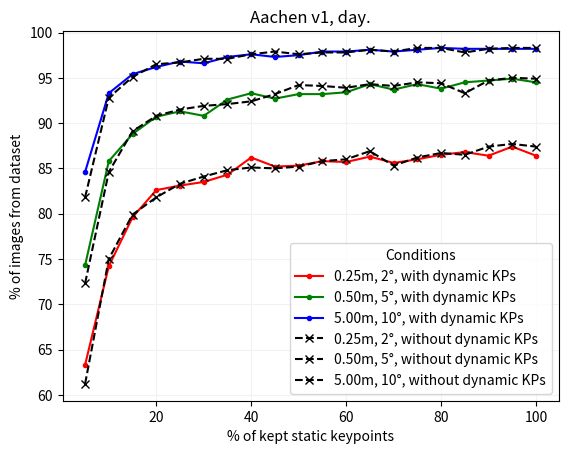

Generate this figure with matplotlib:
from typing import List

import matplotlib.pyplot as plt
import numpy as np

dataset_name: str = "Aachen v1"

results_without_dynamic_kp_run1: List[dict] = [
    {
        "static_percentage": 0,
        "dynamic_percentage": 0,
        "day": "0.0 / 0.0 / 0.0",
        "night": "0.0 / 0.0 / 0.0",
    },
    {
        "static_percentage": 5,
        "dynamic_percentage": 0,
        "day": "63.0 / 73.4 / 81.4",
        "night": "30.6 / 38.8 / 46.9",
    },
    {
        "static_percentage": 10,
        "dynamic_percentage": 0,
        "day": "75.2 / 85.1 / 92.2",
        "night": "56.1 / 68.4 / 85.7",
    },
    {
        "static_percentage": 15,
        "dynamic_percentage": 0,
        "day": "81.1 / 89.8 / 95.1",
        "night": "69.4 / 82.7 / 94.9",
    },
    {
        "static_percentage": 20,
        "dynamic_percentage": 0,
        "day": "81.8 / 90.9 / 95.8",
        "night": "74.5 / 83.7 / 98.0",
    },
    {
        "static_percentage": 25,
        "dynamic_percentage": 0,
        "day": "84.0 / 91.7 / 96.8",
        "night": "76.5 / 88.8 / 99.0",
    },
    {
        "static_percentage": 30,
        "dynamic_percentage": 0,
        "day": "83.6 / 92.5 / 97.0",
        "night": "79.6 / 88.8 / 100.0",
    },
    {
        "static_percentage": 35,
        "dynamic_percentage": 0,
        "day": "85.0 / 92.5 / 97.3",
        "night": "81.6 / 90.8 / 100.0",
    },
    {
        "static_percentage": 40,
        "dynamic_percentage": 0,
        "day": "84.2 / 92.6 / 97.2",
        "night": "80.6 / 90.8 / 100.0",
    },
    {
        "static_percentage": 45,
        "dynamic_percentage": 0,
        "day": "84.7 / 93.7 / 97.5",
        "night": "81.6 / 89.8 / 100.0",
    },
    {
        "static_percentage": 50,
        "dynamic_percentage": 0,
        "day": "86.2 / 93.3 / 97.7",
        "night": "78.6 / 92.9 / 100.0",
    },
    {
        "static_percentage": 55,
        "dynamic_percentage": 0,
        "day": "86.3 / 94.1 / 97.7",
        "night": "83.7 / 90.8 / 100.0",
    },
    {
        "static_percentage": 60,
        "dynamic_percentage": 0,
        "day": "87.0 / 93.6 / 97.6",
        "night": "84.7 / 92.9 / 100.0",
    },
    {
        "static_percentage": 65,
        "dynamic_percentage": 0,
        "day": "86.7 / 94.2 / 98.1",
        "night": "83.7 / 92.9 / 100.0",
    },
    {
        "static_percentage": 70,
        "dynamic_percentage": 0,
        "day": "86.8 / 94.1 / 97.8",
        "night": "82.7 / 88.8 / 100.0",
    },
    {
        "static_percentage": 75,
        "dynamic_percentage": 0,
        "day": "86.7 / 93.9 / 98.1",
        "night": "85.7 / 92.9 / 100.0",
    },
    {
        "static_percentage": 80,
        "dynamic_percentage": 0,
        "day": "86.2 / 94.1 / 97.8",
        "night": "84.7 / 91.8 / 100.0",
    },
    {
        "static_percentage": 85,
        "dynamic_percentage": 0,
        "day": "86.9 / 94.8 / 98.2",
        "night": "83.7 / 90.8 / 100.0",
    },
    {
        "static_percentage": 90,
        "dynamic_percentage": 0,
        "day": "87.0 / 94.8 / 98.3",
        "night": "84.7 / 91.8 / 100.0",
    },
    {
        "static_percentage": 95,
        "dynamic_percentage": 0,
        "day": "86.8 / 94.9 / 98.3",
        "night": "86.7 / 89.8 / 100.0",
    },
    {
        "static_percentage": 100,
        "dynamic_percentage": 0,
        "day": "87.0 / 95.0 / 98.3",
        "night": "85.7 / 90.8 / 100.0",
    },
]
results_with_dynamic_kp_run1: List[dict] = [
    # TODO: 0 static, 100 dynamic
    {
        "static_percentage": 0,
        "dynamic_percentage": 100,
        "day": "0.0 / 0.0 / 0.0",
        "night": "0.0 / 0.0 / 0.0",
    },
    {
        "static_percentage": 5,
        "dynamic_percentage": 100,
        "day": "62.0 / 72.7 / 82.8",
        "night": "32.7 / 44.9 / 54.1",
    },
    {
        "static_percentage": 10,
        "dynamic_percentage": 100,
        "day": "74.0 / 85.6 / 94.1",
        "night": "61.2 / 73.5 / 89.8",
    },
    {
        "static_percentage": 15,
        "dynamic_percentage": 100,
        "day": "81.1 / 89.7 / 95.5",
        "night": "71.4 / 82.7 / 95.9",
    },
    {
        "static_percentage": 20,
        "dynamic_percentage": 100,
        "day": "82.8 / 90.8 / 96.5",
        "night": "76.5 / 88.8 / 96.9",
    },
    {
        "static_percentage": 25,
        "dynamic_percentage": 100,
        "day": "83.1 / 92.1 / 96.8",
        "night": "77.6 / 87.8 / 100.0",
    },
    {
        "static_percentage": 30,
        "dynamic_percentage": 100,
        "day": "83.7 / 91.0 / 96.6",
        "night": "82.7 / 89.8 / 100.0",
    },
    {
        "static_percentage": 35,
        "dynamic_percentage": 100,
        "day": "84.2 / 93.1 / 97.1",
        "night": "81.6 / 88.8 / 100.0",
    },
    {
        "static_percentage": 40,
        "dynamic_percentage": 100,
        "day": "84.1 / 93.1 / 97.3",
        "night": "81.6 / 87.8 / 100.0",
    },
    {
        "static_percentage": 45,
        "dynamic_percentage": 100,
        "day": "85.4 / 93.8 / 97.7",
        "night": "80.6 / 90.8 / 100.0",
    },
    {
        "static_percentage": 50,
        "dynamic_percentage": 100,
        "day": "84.2 / 93.4 / 97.6",
        "night": "84.7 / 91.8 / 100.0",
    },
    {
        "static_percentage": 55,
        "dynamic_percentage": 100,
        "day": "86.4 / 93.6 / 97.7",
        "night": "82.7 / 90.8 / 100.0",
    },
    {
        "static_percentage": 60,
        "dynamic_percentage": 100,
        "day": "85.7 / 94.1 / 97.7",
        "night": "84.7 / 95.9 / 100.0",
    },
    {
        "static_percentage": 65,
        "dynamic_percentage": 100,
        "day": "85.7 / 94.7 / 98.2",
        "night": "83.7 / 90.8 / 100.0",
    },
    {
        "static_percentage": 70,
        "dynamic_percentage": 100,
        "day": "87.1 / 94.2 / 97.6",
        "night": "83.7 / 91.8 / 100.0",
    },
    {
        "static_percentage": 75,
        "dynamic_percentage": 100,
        "day": "86.9 / 94.5 / 98.1",
        "night": "85.7 / 92.9 / 100.0",
    },
    {
        "static_percentage": 80,
        "dynamic_percentage": 100,
        "day": "85.7 / 94.5 / 98.1",
        "night": "85.7 / 92.9 / 100.0",
    },
    {
        "static_percentage": 85,
        "dynamic_percentage": 100,
        "day": "86.8 / 94.2 / 98.1",
        "night": "83.7 / 90.8 / 100.0",
    },
    {
        "static_percentage": 90,
        "dynamic_percentage": 100,
        "day": "86.8 / 94.4 / 98.2",
        "night": "84.7 / 92.9 / 100.0",
    },
    {
        "static_percentage": 95,
        "dynamic_percentage": 100,
        "day": "86.9 / 94.4 / 98.2",
        "night": "84.7 / 91.8 / 100.0",
    },
    {
        "static_percentage": 100,
        "dynamic_percentage": 100,
        "day": "87.5 / 94.3 / 98.2",
        "night": "84.7 / 89.8 / 100.0",
    },
]
results_without_dynamic_kp_run2: List[dict] = [
    {
        "static_percentage": 0,
        "dynamic_percentage": 0,
        "day": "0.0 / 0.0 / 0.0",
        "night": "0.0 / 0.0 / 0.0",
    },
    {
        "static_percentage": 5,
        "dynamic_percentage": 0,
        "day": "61.2 / 72.3 / 81.8",
        "night": "35.7 / 39.8 / 50.0",
    },
    {
        "static_percentage": 10,
        "dynamic_percentage": 0,
        "day": "75.0 / 84.6 / 92.8",
        "night": "61.2 / 71.4 / 87.8",
    },
    {
        "static_percentage": 15,
        "dynamic_percentage": 0,
        "day": "79.9 / 89.1 / 95.1",
        "night": "71.4 / 82.7 / 94.9",
    },
    {
        "static_percentage": 20,
        "dynamic_percentage": 0,
        "day": "81.8 / 90.8 / 96.5",
        "night": "77.6 / 86.7 / 98.0",
    },
    {
        "static_percentage": 25,
        "dynamic_percentage": 0,
        "day": "83.3 / 91.5 / 96.7",
        "night": "77.6 / 87.8 / 99.0",
    },
    {
        "static_percentage": 30,
        "dynamic_percentage": 0,
        "day": "84.1 / 91.9 / 97.1",
        "night": "81.6 / 89.8 / 100.0",
    },
    {
        "static_percentage": 35,
        "dynamic_percentage": 0,
        "day": "84.8 / 92.1 / 97.1",
        "night": "80.6 / 90.8 / 100.0",
    },
    {
        "static_percentage": 40,
        "dynamic_percentage": 0,
        "day": "85.1 / 92.4 / 97.6",
        "night": "82.7 / 91.8 / 100.0",
    },
    {
        "static_percentage": 45,
        "dynamic_percentage": 0,
        "day": "85.0 / 93.2 / 97.9",
        "night": "79.6 / 92.9 / 100.0",
    },
    {
        "static_percentage": 50,
        "dynamic_percentage": 0,
        "day": "85.2 / 94.2 / 97.6",
        "night": "83.7 / 91.8 / 100.0",
    },
    {
        "static_percentage": 55,
        "dynamic_percentage": 0,
        "day": "85.8 / 94.1 / 97.8",
        "night": "83.7 / 89.8 / 100.0",
    },
    {
        "static_percentage": 60,
        "dynamic_percentage": 0,
        "day": "86.0 / 93.9 / 97.8",
        "night": "85.7 / 90.8 / 100.0	",
    },
    {
        "static_percentage": 65,
        "dynamic_percentage": 0,
        "day": "86.9 / 94.3 / 98.1",
        "night": "84.7 / 90.8 / 100.0",
    },
    {
        "static_percentage": 70,
        "dynamic_percentage": 0,
        "day": "85.3 / 94.1 / 97.9",
        "night": "83.7 / 89.8 / 100.0",
    },
    {
        "static_percentage": 75,
        "dynamic_percentage": 0,
        "day": "86.2 / 94.5 / 98.3",
        "night": "79.6 / 90.8 / 100.0",
    },
    {
        "static_percentage": 80,
        "dynamic_percentage": 0,
        "day": "86.7 / 94.4 / 98.3",
        "night": "82.7 / 89.8 / 100.0",
    },
    {
        "static_percentage": 85,
        "dynamic_percentage": 0,
        "day": "86.5 / 93.3 / 97.8",
        "night": "84.7 / 91.8 / 100.0",
    },
    {
        "static_percentage": 90,
        "dynamic_percentage": 0,
        "day": "87.4 / 94.7 / 98.2",
        "night": "85.7 / 91.8 / 100.0",
    },
    {
        "static_percentage": 95,
        "dynamic_percentage": 0,
        "day": "87.7 / 95.0 / 98.3",
        "night": "82.7 / 91.8 / 100.0",
    },
    {
        "static_percentage": 100,
        "dynamic_percentage": 0,
        "day": "87.4 / 94.9 / 98.3",
        "night": "84.7 / 91.8 / 100.0",
    },
]
results_with_dynamic_kp_run2: List[dict] = [
    # TODO: 0 static, 100 dynamic
    {
        "static_percentage": 0,
        "dynamic_percentage": 100,
        "day": "0.0 / 0.0 / 0.0",
        "night": "0.0 / 0.0 / 0.0",
    },
    {
        "static_percentage": 5,
        "dynamic_percentage": 100,
        "day": "63.3 / 74.3 / 84.6",
        "night": "32.7 / 43.9 / 54.1",
    },
    {
        "static_percentage": 10,
        "dynamic_percentage": 100,
        "day": "74.2 / 85.8 / 93.3",
        "night": "60.2 / 76.5 / 89.8",
    },
    {
        "static_percentage": 15,
        "dynamic_percentage": 100,
        "day": "79.6 / 88.8 / 95.4",
        "night": "67.3 / 82.7 / 93.9",
    },
    {
        "static_percentage": 20,
        "dynamic_percentage": 100,
        "day": "82.6 / 90.7 / 96.2",
        "night": "76.5 / 83.7 / 98.0",
    },
    {
        "static_percentage": 25,
        "dynamic_percentage": 100,
        "day": "83.1 / 91.3 / 96.8",
        "night": "75.5 / 88.8 / 99.0",
    },
    {
        "static_percentage": 30,
        "dynamic_percentage": 100,
        "day": "83.5 / 90.8 / 96.6",
        "night": "77.6 / 88.8 / 100.0",
    },
    {
        "static_percentage": 35,
        "dynamic_percentage": 100,
        "day": "84.3 / 92.6 / 97.3",
        "night": "82.7 / 90.8 / 100.0",
    },
    {
        "static_percentage": 40,
        "dynamic_percentage": 100,
        "day": "86.2 / 93.3 / 97.6",
        "night": "82.7 / 90.8 / 100.0",
    },
    {
        "static_percentage": 45,
        "dynamic_percentage": 100,
        "day": "85.2 / 92.7 / 97.3",
        "night": "81.6 / 90.8 / 100.0",
    },
    {
        "static_percentage": 50,
        "dynamic_percentage": 100,
        "day": "85.3 / 93.2 / 97.5",
        "night": "81.6 / 92.9 / 100.0",
    },
    {
        "static_percentage": 55,
        "dynamic_percentage": 100,
        "day": "85.8 / 93.2 / 97.9",
        "night": "82.7 / 91.8 / 100.0",
    },
    {
        "static_percentage": 60,
        "dynamic_percentage": 100,
        "day": "85.7 / 93.4 / 97.9",
        "night": "83.7 / 90.8 / 100.0",
    },
    {
        "static_percentage": 65,
        "dynamic_percentage": 100,
        "day": "86.3 / 94.3 / 98.1",
        "night": "85.7 / 91.8 / 100.0",
    },
    {
        "static_percentage": 70,
        "dynamic_percentage": 100,
        "day": "85.6 / 93.7 / 97.9",
        "night": "83.7 / 91.8 / 100.0",
    },
    {
        "static_percentage": 75,
        "dynamic_percentage": 100,
        "day": "86.0 / 94.3 / 98.1",
        "night": "84.7 / 90.8 / 100.0",
    },
    {
        "static_percentage": 80,
        "dynamic_percentage": 100,
        "day": "86.5 / 93.8 / 98.3",
        "night": "81.6 / 92.9 / 100.0",
    },
    {
        "static_percentage": 85,
        "dynamic_percentage": 100,
        "day": "86.8 / 94.5 / 98.2",
        "night": "84.7 / 88.8 / 100.0",
    },
    {
        "static_percentage": 90,
        "dynamic_percentage": 100,
        "day": "86.4 / 94.7 / 98.2",
        "night": "83.7 / 90.8 / 100.0",
    },
    {
        "static_percentage": 95,
        "dynamic_percentage": 100,
        "day": "87.4 / 94.9 / 98.2",
        "night": "83.7 / 89.8 / 100.0",
    },
    {
        "static_percentage": 100,
        "dynamic_percentage": 100,
        "day": "86.4 / 94.5 / 98.2",
        "night": "83.7 / 91.8 / 100.0",
    },
]

results_without_dynamic_kp: List[dict] = results_without_dynamic_kp_run2
results_with_dynamic_kp: List[dict] = results_with_dynamic_kp_run2

# Preprocessing the data.
for data in [results_without_dynamic_kp, results_with_dynamic_kp]:
    for r in data:
        r["day"] = r["day"].replace(" ", "").split("/")
        r["night"] = r["night"].replace(" ", "").split("/")
        for idx, ddnn in enumerate(zip(r["day"], r["night"])):
            r["day"][idx] = float(ddnn[0])
            r["night"][idx] = float(ddnn[1])

datasets: List[dict] = [
    {
        "dataset_name": f"{dataset_name} + 100% dynamic KP",
        "results": results_with_dynamic_kp,
    },
    {
        "dataset_name": f"{dataset_name} + 0% dynamic KP",
        "results": results_without_dynamic_kp,
    },
]


x_static: list = list()
y_day_with_dynamic_kp: list = list()
y_day_without_dynamic_kp: list = list()

for items in zip(results_without_dynamic_kp, results_with_dynamic_kp):
    r_without_dynamic_kp = items[0]
    r_with_dynamic_kp = items[1]

    if r_with_dynamic_kp["static_percentage"] != r_without_dynamic_kp["static_percentage"]:
        raise Exception("Static percentages do not match!")

    x_static.append(r_with_dynamic_kp["static_percentage"])
    y_day_with_dynamic_kp.append(r_with_dynamic_kp["day"])
    y_day_without_dynamic_kp.append(r_without_dynamic_kp["day"])

x_static = np.array(x_static)
y_day_with_dynamic_kp = np.array(y_day_with_dynamic_kp)
y_day_without_dynamic_kp = np.array(y_day_without_dynamic_kp)

offset: int = 1
plt.plot(
    x_static[offset:],
    y_day_with_dynamic_kp[offset:, 0],
    "r.-",
    x_static[offset:],
    y_day_with_dynamic_kp[offset:, 1],
    "g.-",
    x_static[offset:],
    y_day_with_dynamic_kp[offset:, 2],
    "b.-",
    x_static[offset:],
    y_day_without_dynamic_kp[offset:, 0],
    "kx--",
    x_static[offset:],
    y_day_without_dynamic_kp[offset:, 1],
    "kx--",
    x_static[offset:],
    y_day_without_dynamic_kp[offset:, 2],
    "kx--",
)
plt.title(f"{dataset_name}, day.")
plt.xlabel("% of kept static keypoints")
plt.ylabel("% of images from dataset")
plt.legend(
    [
        "0.25m, 2°, with dynamic KPs",
        "0.50m, 5°, with dynamic KPs",
        "5.00m, 10°, with dynamic KPs",
        "0.25m, 2°, without dynamic KPs",
        "0.50m, 5°, without dynamic KPs",
        "5.00m, 10°, without dynamic KPs",
    ],
    title="Conditions",
)
plt.grid(axis="both", color="0.95")
plt.savefig(f"{dataset_name}_day.pdf")
plt.savefig(f"{dataset_name}_day.png")
plt.show()

print("DONE")
